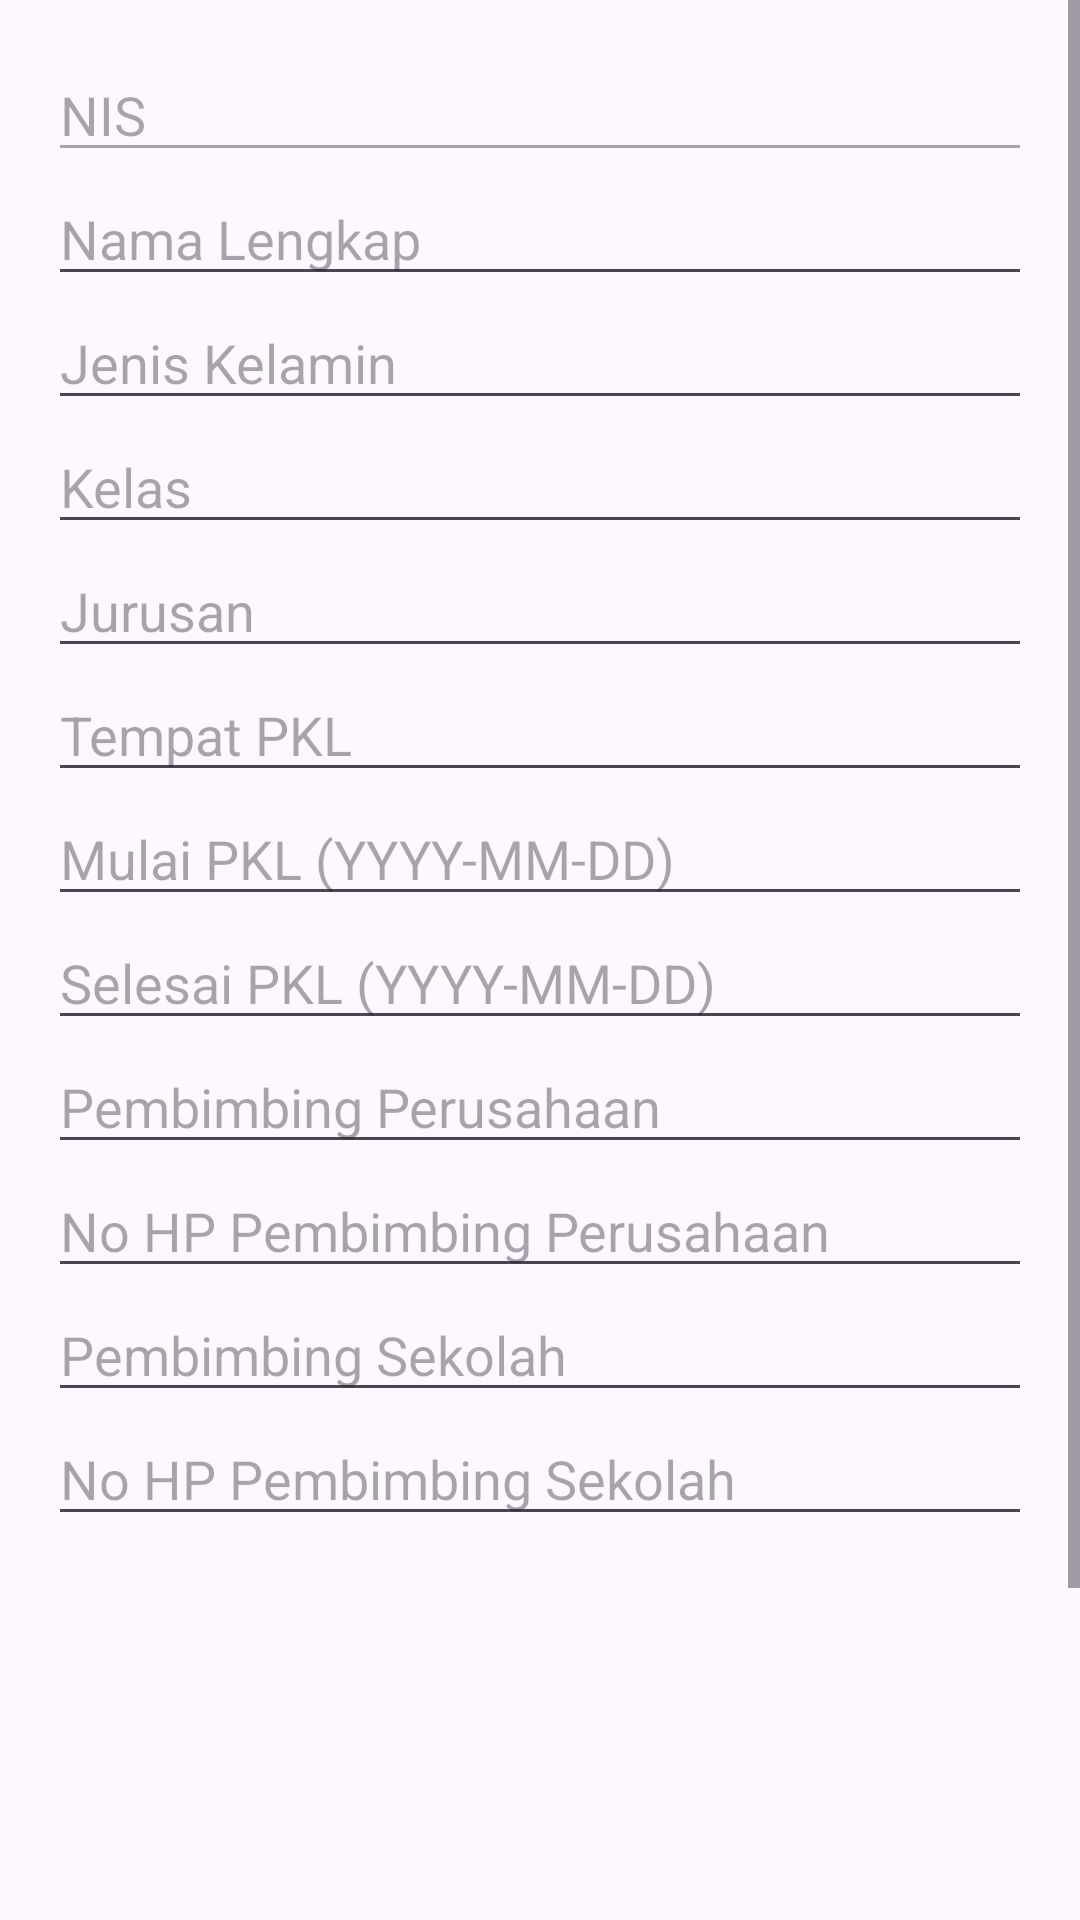

Layout XML and referenced resources for this Android screen:
<!-- AndroidManifest.xml: application theme Theme.Apkjurnalsmkcbt1 -->
<!-- res/layout/fragment_admin_ubah_data_siswa.xml -->
<ScrollView xmlns:android="http://schemas.android.com/apk/res/android"
    android:layout_width="match_parent"
    android:layout_height="match_parent">

    <LinearLayout
        android:layout_width="match_parent"
        android:layout_height="wrap_content"
        android:orientation="vertical"
        android:padding="16dp">

        <EditText
            android:id="@+id/edtNis"
            android:layout_width="match_parent"
            android:layout_height="wrap_content"
            android:hint="NIS"
            android:enabled="false" />

        <EditText
            android:id="@+id/edtNamaLengkap"
            android:layout_width="match_parent"
            android:layout_height="wrap_content"
            android:hint="Nama Lengkap" />

        <EditText
            android:id="@+id/edtJenisKelamin"
            android:layout_width="match_parent"
            android:layout_height="wrap_content"
            android:hint="Jenis Kelamin" />

        <EditText
            android:id="@+id/edtKelas"
            android:layout_width="match_parent"
            android:layout_height="wrap_content"
            android:hint="Kelas" />

        <EditText
            android:id="@+id/edtJurusan"
            android:layout_width="match_parent"
            android:layout_height="wrap_content"
            android:hint="Jurusan" />

        <EditText
            android:id="@+id/edtTempatPkl"
            android:layout_width="match_parent"
            android:layout_height="wrap_content"
            android:hint="Tempat PKL" />

        <EditText
            android:id="@+id/edtMulaiPkl"
            android:layout_width="match_parent"
            android:layout_height="wrap_content"
            android:hint="Mulai PKL (YYYY-MM-DD)" />

        <EditText
            android:id="@+id/edtSelesaiPkl"
            android:layout_width="match_parent"
            android:layout_height="wrap_content"
            android:hint="Selesai PKL (YYYY-MM-DD)" />

        <EditText
            android:id="@+id/edtPembimbingPerusahaan"
            android:layout_width="match_parent"
            android:layout_height="wrap_content"
            android:hint="Pembimbing Perusahaan" />

        <EditText
            android:id="@+id/edtNoHpPembimbingPerusahaan"
            android:layout_width="match_parent"
            android:layout_height="wrap_content"
            android:hint="No HP Pembimbing Perusahaan"
            android:inputType="phone" />

        <EditText
            android:id="@+id/edtPembimbingSekolah"
            android:layout_width="match_parent"
            android:layout_height="wrap_content"
            android:hint="Pembimbing Sekolah" />

        <EditText
            android:id="@+id/edtNoHpPembimbingSekolah"
            android:layout_width="match_parent"
            android:layout_height="wrap_content"
            android:hint="No HP Pembimbing Sekolah"
            android:inputType="phone" />

        <ImageView
            android:id="@+id/imgFoto"
            android:layout_width="150dp"
            android:layout_height="150dp"
            android:layout_gravity="center"
            android:scaleType="centerCrop"
            android:src="@mipmap/ic_launcher" />

        <Button
            android:id="@+id/btnPilihFoto"
            android:layout_width="match_parent"
            android:layout_height="wrap_content"
            android:text="Pilih Foto" />

        <Button
            android:id="@+id/btnSimpan"
            android:layout_width="match_parent"
            android:layout_height="wrap_content"
            android:text="Simpan Perubahan" />

    </LinearLayout>
</ScrollView>
<!-- resources referenced by this layout -->
<resources>
  <style name="Theme.Apkjurnalsmkcbt1" parent="Base.Theme.Apkjurnalsmkcbt1" />
  <style name="Base.Theme.Apkjurnalsmkcbt1" parent="Theme.Material3.DayNight.NoActionBar">
          
          
      </style>
</resources>
